Dataset: data_final (GitHub, Vojeshwini/Black-pepper-disease-detection-using-AI). Classes: foot rot, healthy, leaf blight, pollu disease, slow decline, yellow mottle virus.

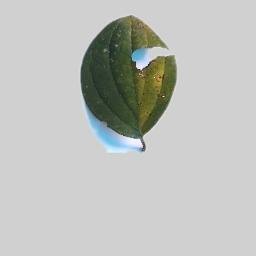
Label: slow decline

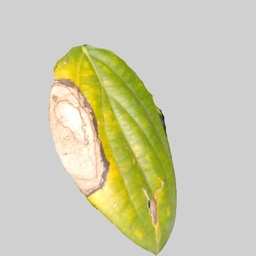
Label: leaf blight

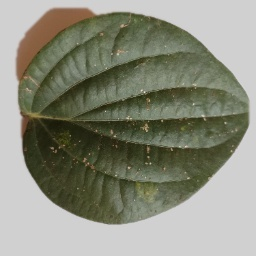
Label: pollu disease

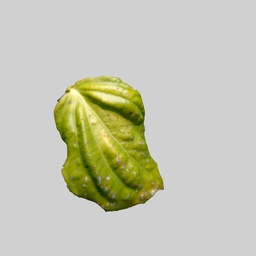
Label: yellow mottle virus

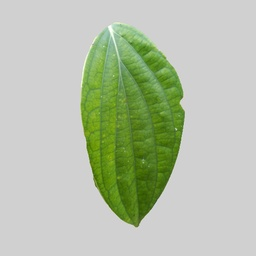
Label: healthy

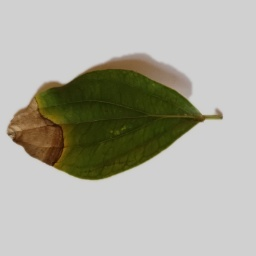
Label: foot rot
